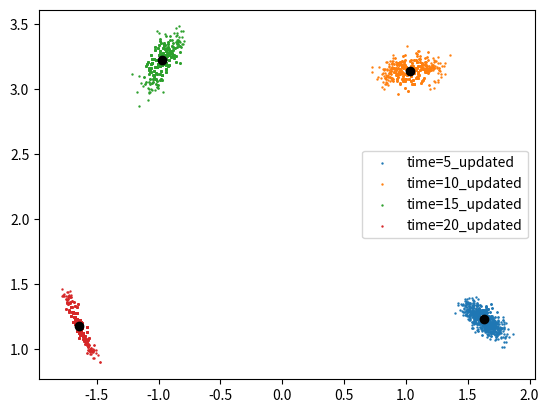

Reproduce this figure in Python.
import numpy as np
import scipy
from matplotlib import pyplot as plt



number_particle=1000
def ParticleFilterPropagate(t,x_initial,r,w):
    X_new=np.zeros((2,1000))

    velo_l = 1.5+np.random.normal(0, 0.05, 1000)
    velo_r = 2.0+np.random.normal(0, 0.05, 1000)
    for i in range(number_particle):
        xnew=np.dot(x_initial,scipy.linalg.expm(np.dot(t,np.matrix([[0, (-r/w)*(velo_r[i]-velo_l[i]), (r/2)*(velo_r[i]+velo_l[i])],[((r/w)*(velo_r[i]-velo_l[i])), 0, 0],[0,0,0]]))))
        X_new[0,i],X_new[1,i]=xnew[0][2],xnew[1][2]
    mean_prior=np.mean(X_new,axis=1)
    covariance_prior=np.cov(X_new)
    print(f"MEAN_PRIOR: {mean_prior}")
    print(f"COVARIANCE_PRIOR: {covariance_prior}")
    return X_new


def ParticleFilterUpdate(X_new,zt,sigmap):
    denominator=1/(np.sqrt((2*np.pi)*np.power(sigmap,2)))
    weights=np.zeros((number_particle))
    for i in range(number_particle):
        update=zt-np.matrix([[X_new[0,i]],[X_new[1,i]]])
        weights[i]=denominator*scipy.linalg.expm(-0.5*(np.dot(update.T,update))/(np.power(sigmap,2)))
    weights /= sum(weights)
    N=len(weights)
    orientation=(np.arange(N)+np.random.random())/N
    indexes=np.zeros(N,dtype=int)
    cumulative_addition=np.cumsum(weights)
    i,j=0,0
    while i<N and j < N:
        if orientation[i]<cumulative_addition[j]:
            indexes[i]=j
            i+=1
        else:
            j+=1
    X_new[0,:]=X_new[0,indexes]
    X_new[1,:]=X_new[1,indexes]
    mean_post = np.mean(X_new, axis=1)
    covariance_post = np.cov(X_new)
    print(f"MEAN_POST: {mean_post}")
    print(f"COVARIANCE_POST: {covariance_post}")
    return X_new




if __name__ == '__main__':
    New_Part_5= ParticleFilterPropagate(5,np.identity(3),0.25,0.5)
    updated_5=ParticleFilterUpdate(New_Part_5,np.matrix([[1.6561],[1.2847]]),0.10)
    mean_5_updated=np.mean(updated_5,axis=1)
    # mean_5=np.mean(New_Part_5,axis=1)
    fig = plt.figure()
    ax = fig.add_subplot()
    ax.scatter(updated_5[0], updated_5[1],label='time=5_updated',s=0.5)
    ax.scatter(mean_5_updated[0],mean_5_updated[1],c='black')
    # ax.scatter(New_Part_5[0],New_Part_5[1],label='time=5',s=0.5)
    # ax.scatter(mean_5[0],mean_5[1],c='black')


    New_Part_10 = ParticleFilterPropagate(10, np.identity(3), 0.25, 0.5)
    updated_10 = ParticleFilterUpdate(New_Part_10, np.matrix([[1.0505], [3.1059]]), 0.10)
    mean_10_updated = np.mean(updated_10, axis=1)
    # mean_10 = np.mean(New_Part_10, axis=1)
    ax.scatter(updated_10[0], updated_10[1],label='time=10_updated',s=0.5)
    ax.scatter(mean_10_updated[0], mean_10_updated[1],c='black')
    # ax.scatter(New_Part_10[0], New_Part_10[1], label='time=10',s = 0.5)
    # ax.scatter(mean_10[0], mean_10[1], c='black')
    #
    #
    New_Part_15 = ParticleFilterPropagate(15, np.identity(3), 0.25, 0.5)
    updated_15=ParticleFilterUpdate(New_Part_15, np.matrix([[-0.9875], [3.2118]]), 0.10)
    mean_15_updated = np.mean(updated_15, axis=1)
    # mean_15 = np.mean(New_Part_15, axis=1)
    ax.scatter(updated_15[0], updated_15[1],label='time=15_updated',s=0.5)
    ax.scatter(mean_15_updated[0], mean_15_updated[1],c='black')
    # ax.scatter(New_Part_15[0], New_Part_15[1], label='time=15', s=0.5)
    # ax.scatter(mean_15[0], mean_15[1], c='black')
    #
    # #
    New_Part_20 = ParticleFilterPropagate(20, np.identity(3), 0.25, 0.5)
    updated_20=ParticleFilterUpdate(New_Part_20, np.matrix([[-1.6450], [1.1978]]), 0.10)
    mean_20_updated = np.mean(updated_20, axis=1)
    # mean_20 = np.mean(New_Part_20, axis=1)
    ax.scatter(updated_20[0], updated_20[1],label='time=20_updated',s=0.5)
    ax.scatter(mean_20_updated[0], mean_20_updated[1],c='black')
    # ax.scatter(New_Part_20[0], New_Part_20[1], label='time=15', s=0.5)
    # ax.scatter(mean_20[0], mean_20[1], c='black')


    ax.legend()
    plt.show()
